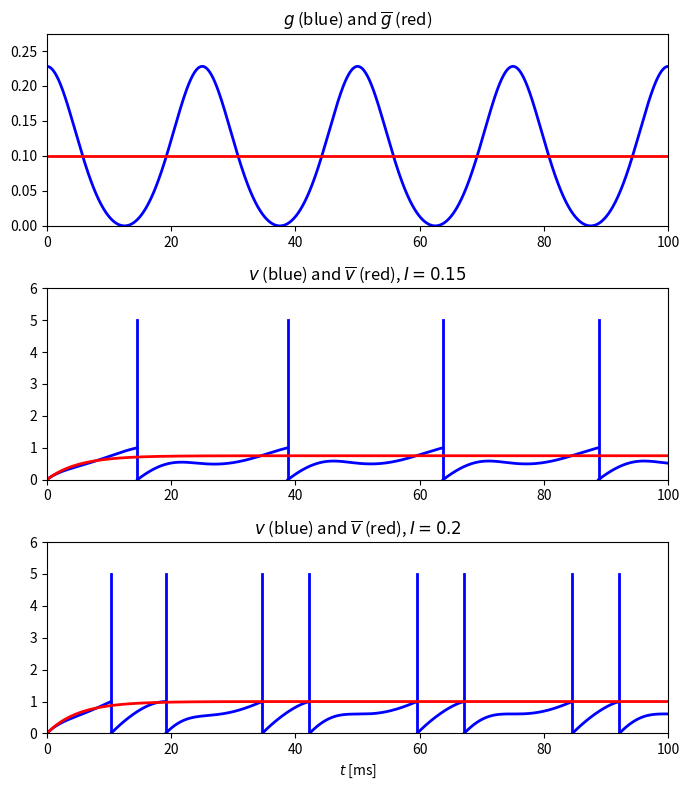

Python code for this plot:
import numpy as np
import matplotlib.pyplot as plt

tau = 10.
alpha = 1.
Period = 25.
g_bar = 0.1
N = 2000
m = np.mean(np.exp(alpha * np.cos(np.pi * np.arange(N) / N) ** 2) - 1)


def g(t):
    return g_bar * (np.exp(alpha * np.cos(np.pi * t / Period) ** 2) - 1) / m


t_final = 100.
dt = 0.01
dt05 = dt / 2
m_steps = round(t_final / dt)
t = np.arange(m_steps + 1) * dt


def run(I, use_periodic):
    '''Integrate the LIF neuron; return (t, v) segments split at each
    reset (matlab plots each inter-spike segment separately), the
    spike times (for the vertical reset markers), and the firing
    frequency.'''
    v = np.zeros(m_steps + 1)
    k_old = 0
    num_spikes = 0
    segments = []
    spike_times = []
    for k in range(1, m_steps + 1):
        g_old = g((k - 1) * dt) if use_periodic else g_bar
        g_mid = g((k - 0.5) * dt) if use_periodic else g_bar
        v_inc = -v[k - 1] / tau + I - g_old * v[k - 1]
        v_tmp = v[k - 1] + dt05 * v_inc
        v_inc = -v_tmp / tau + I - g_mid * v_tmp
        v[k] = v[k - 1] + dt * v_inc
        if v[k] > 1:
            segments.append((t[k_old:k + 1], v[k_old:k + 1].copy()))
            k_old = k
            v[k] = 0
            num_spikes += 1
            spike_times.append(k * dt)
    segments.append((t[k_old:], v[k_old:]))
    freq = num_spikes / t_final * 1000
    return segments, spike_times, freq


if __name__ == "__main__":
    fig, axes = plt.subplots(3, 1, figsize=(7, 8))

    axes[0].plot(t, g(t), '-b', linewidth=2)
    axes[0].plot([0, t_final], [g_bar, g_bar], '-r', linewidth=2)
    axes[0].set_title(r'$g$ (blue) and $\overline{g}$ (red)')
    axes[0].axis([0, t_final, 0, g(t).max() * 1.2])

    for ax, I in zip(axes[1:], [0.15, 0.2]):
        segs, spikes, freq = run(I, use_periodic=True)
        for seg_t, seg_v in segs:
            ax.plot(seg_t, seg_v, '-b', linewidth=2)
        for ts in spikes:
            ax.plot([ts, ts], [0, 5], '-b', linewidth=2)
        segs_bar, spikes_bar, freq_bar = run(I, use_periodic=False)
        for seg_t, seg_v in segs_bar:
            ax.plot(seg_t, seg_v, '-r', linewidth=2)
        for ts in spikes_bar:
            ax.plot([ts, ts], [0, 1], '-r', linewidth=2)
        ax.axis([0, t_final, 0, 6])
        ax.set_title(rf'$v$ (blue) and $\overline{{v}}$ (red), $I={I}$')
        print(f"I={I}: freq={freq:.2f} Hz, freq_bar={freq_bar:.2f} Hz")

    axes[-1].set_xlabel('$t$ [ms]')

    plt.tight_layout()
    plt.savefig("fig.png")
    # plt.show()
